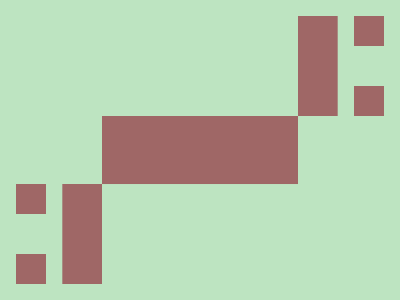

Write a web page that renders exactly this picture using CSS.

<!-- Here added closing tags to format the code properly -->
<!-- Method 1 -->
<style>
    & {
        background: #BDE4C1;
        margin: 16 102 184;
        box-shadow: 42q 0, 0 72q, 0 168px#BDE4C1, -42q 168px;
        color: 9F6766;

        * {
            margin: 35 83;
            box-shadow: 169px -35px, 169px 35px, -169px 133px, -169px 203px
        }
    }
</style>
